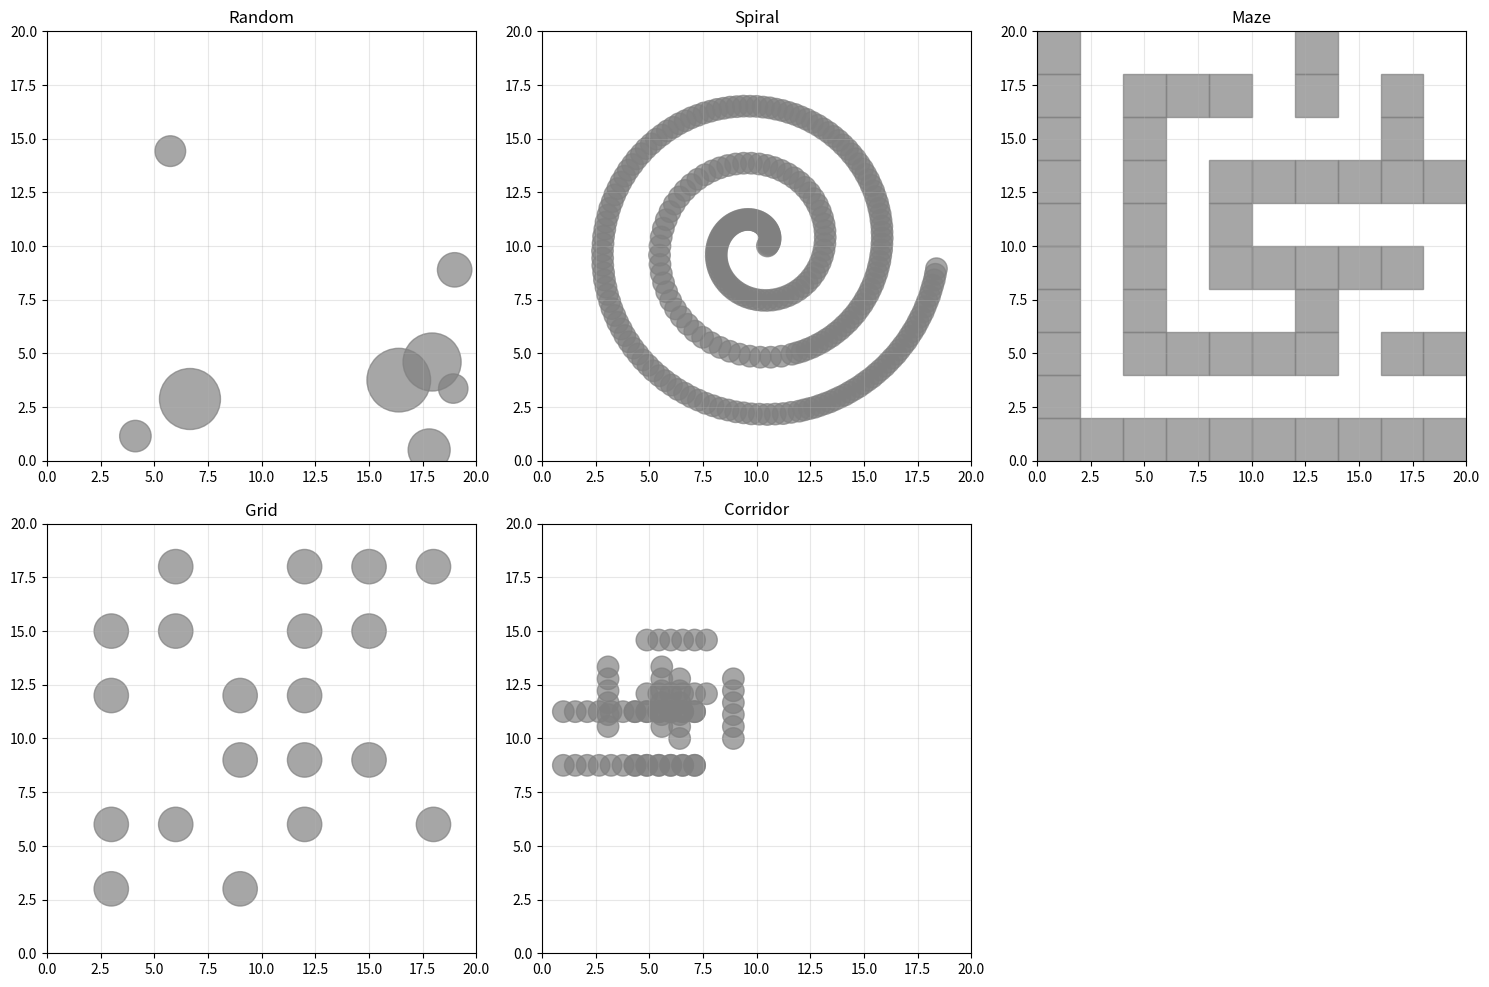

Generate this figure with matplotlib:
"""
Map Generators for Different Environment Types
Creates spiral, maze, grid, and corridor maps for testing
"""

import numpy as np
import matplotlib.pyplot as plt
from matplotlib.patches import Rectangle, Circle
from scipy.ndimage import distance_transform_edt

class MapGenerator:
    """Base class for map generation"""
    
    def __init__(self, grid_size=20):
        self.grid_size = grid_size
        self.obstacles = []
    
    def get_obstacles(self):
        """Return list of obstacles as dictionaries with 'pos' and 'size'"""
        return self.obstacles
    
    def visualize(self):
        """Visualize the generated map"""
        fig, ax = plt.subplots(figsize=(8, 8))
        ax.set_xlim(0, self.grid_size)
        ax.set_ylim(0, self.grid_size)
        ax.set_aspect('equal')
        ax.grid(True, alpha=0.3)
        ax.set_title(f"{self.__class__.__name__}")
        
        for obs in self.obstacles:
            if 'width' in obs and 'height' in obs:
                # Rectangle obstacle
                rect = Rectangle(
                    (obs['pos'][0] - obs['width']/2, obs['pos'][1] - obs['height']/2),
                    obs['width'], obs['height'],
                    color='gray', alpha=0.7
                )
                ax.add_patch(rect)
            else:
                # Circle obstacle
                circle = Circle(obs['pos'], obs['size'], color='gray', alpha=0.7)
                ax.add_patch(circle)
        
        plt.show()
        return fig, ax


class SpiralMapGenerator(MapGenerator):
    """Generates a spiral corridor map"""
    
    def __init__(self, grid_size=20, corridor_width=2, wall_thickness=0.5, num_spirals=3):
        super().__init__(grid_size)
        self.corridor_width = corridor_width
        self.wall_thickness = wall_thickness
        self.num_spirals = num_spirals
        self._generate_spiral()
    
    def _generate_spiral(self):
        """Create spiral-shaped walls"""
        center = np.array([self.grid_size / 2, self.grid_size / 2])
        
        # Create spiral path using parametric equations
        theta_max = 2 * np.pi * self.num_spirals
        num_points = 200
        
        for i in range(num_points - 1):
            # Inner spiral
            theta1 = (i / num_points) * theta_max
            theta2 = ((i + 1) / num_points) * theta_max
            
            r1 = 0.5 + (theta1 / theta_max) * (self.grid_size * 0.4)
            r2 = 0.5 + (theta2 / theta_max) * (self.grid_size * 0.4)
            
            x1 = center[0] + r1 * np.cos(theta1)
            y1 = center[1] + r1 * np.sin(theta1)
            x2 = center[0] + r2 * np.cos(theta2)
            y2 = center[1] + r2 * np.sin(theta2)
            
            # Create wall segments
            segment_length = np.sqrt((x2-x1)**2 + (y2-y1)**2)
            if segment_length > 0:
                num_circles = max(1, int(segment_length / (self.wall_thickness * 0.5)))
                for j in range(num_circles):
                    t = j / num_circles
                    x = x1 + t * (x2 - x1)
                    y = y1 + t * (y2 - y1)
                    
                    if 0 < x < self.grid_size and 0 < y < self.grid_size:
                        self.obstacles.append({
                            'pos': np.array([x, y]),
                            'size': self.wall_thickness
                        })


class MazeMapGenerator(MapGenerator):
    """Generates a grid-based maze using recursive backtracking"""
    
    def __init__(self, grid_size=20, cell_size=2, wall_thickness=0.4):
        super().__init__(grid_size)
        self.cell_size = cell_size
        self.wall_thickness = wall_thickness
        self.maze_grid_size = int(grid_size / cell_size)
        self._generate_maze()
    
    def _generate_maze(self):
        """Generate maze using depth-first search"""
        # Create grid: 0 = wall, 1 = path
        maze = np.zeros((self.maze_grid_size, self.maze_grid_size), dtype=int)
        
        # Recursive backtracking to carve maze
        def carve_path(x, y):
            maze[y, x] = 1
            directions = [(0, 1), (1, 0), (0, -1), (-1, 0)]
            np.random.shuffle(directions)
            
            for dx, dy in directions:
                nx, ny = x + dx * 2, y + dy * 2
                if 0 <= nx < self.maze_grid_size and 0 <= ny < self.maze_grid_size:
                    if maze[ny, nx] == 0:
                        maze[y + dy, x + dx] = 1
                        carve_path(nx, ny)
        
        # Start carving from center
        start_x = self.maze_grid_size // 2
        start_y = self.maze_grid_size // 2
        if start_x % 2 == 0:
            start_x -= 1
        if start_y % 2 == 0:
            start_y -= 1
        
        carve_path(start_x, start_y)
        
        # Convert maze grid to obstacles
        for y in range(self.maze_grid_size):
            for x in range(self.maze_grid_size):
                if maze[y, x] == 0:
                    # Place obstacle at this cell
                    world_x = (x + 0.5) * self.cell_size
                    world_y = (y + 0.5) * self.cell_size
                    
                    self.obstacles.append({
                        'pos': np.array([world_x, world_y]),
                        'size': self.cell_size * 0.7,
                        'width': self.cell_size,
                        'height': self.cell_size
                    })


class GridMapGenerator(MapGenerator):
    """Generates a regular grid of obstacles"""
    
    def __init__(self, grid_size=20, spacing=3, obstacle_size=0.8, remove_probability=0.3):
        super().__init__(grid_size)
        self.spacing = spacing
        self.obstacle_size = obstacle_size
        self.remove_probability = remove_probability
        self._generate_grid()
    
    def _generate_grid(self):
        """Create regular grid with some random gaps"""
        num_cols = int(self.grid_size / self.spacing)
        num_rows = int(self.grid_size / self.spacing)
        
        for i in range(num_cols):
            for j in range(num_rows):
                # Randomly skip some obstacles to create paths
                if np.random.random() < self.remove_probability:
                    continue
                
                x = (i + 1) * self.spacing
                y = (j + 1) * self.spacing
                
                if x < self.grid_size and y < self.grid_size:
                    self.obstacles.append({
                        'pos': np.array([x, y]),
                        'size': self.obstacle_size
                    })


class CorridorMapGenerator(MapGenerator):
    """Generates narrow corridors with turns"""
    
    def __init__(self, grid_size=20, corridor_width=2.5, wall_thickness=0.5, num_segments=5):
        super().__init__(grid_size)
        self.corridor_width = corridor_width
        self.wall_thickness = wall_thickness
        self.num_segments = num_segments
        self._generate_corridors()
    
    def _generate_corridors(self):
        """Create corridor segments"""
        # Define corridor path
        segments = []
        current_pos = np.array([1.0, self.grid_size / 2])
        direction = 0  # 0: right, 1: up, 2: left, 3: down
        
        for _ in range(self.num_segments):
            # Create segment
            if direction == 0:  # Right
                end_pos = current_pos + np.array([self.grid_size / self.num_segments, 0])
            elif direction == 1:  # Up
                end_pos = current_pos + np.array([0, self.grid_size / self.num_segments])
            elif direction == 2:  # Left
                end_pos = current_pos + np.array([-self.grid_size / self.num_segments, 0])
            else:  # Down
                end_pos = current_pos + np.array([0, -self.grid_size / self.num_segments])
            
            segments.append((current_pos.copy(), end_pos.copy()))
            current_pos = end_pos
            
            # Change direction randomly
            if np.random.random() < 0.5:
                direction = (direction + 1) % 4
        
        # Create walls along corridors
        for start, end in segments:
            segment_vec = end - start
            segment_length = np.linalg.norm(segment_vec)
            
            if segment_length > 0:
                perpendicular = np.array([-segment_vec[1], segment_vec[0]])
                perpendicular = perpendicular / np.linalg.norm(perpendicular)
                
                # Create walls on both sides
                num_wall_points = int(segment_length / self.wall_thickness)
                for i in range(num_wall_points):
                    t = i / num_wall_points
                    point = start + t * segment_vec
                    
                    # Wall on left side
                    wall_pos_left = point + perpendicular * (self.corridor_width / 2)
                    if 0 < wall_pos_left[0] < self.grid_size and 0 < wall_pos_left[1] < self.grid_size:
                        self.obstacles.append({
                            'pos': wall_pos_left,
                            'size': self.wall_thickness
                        })
                    
                    # Wall on right side
                    wall_pos_right = point - perpendicular * (self.corridor_width / 2)
                    if 0 < wall_pos_right[0] < self.grid_size and 0 < wall_pos_right[1] < self.grid_size:
                        self.obstacles.append({
                            'pos': wall_pos_right,
                            'size': self.wall_thickness
                        })


class RandomObstaclesGenerator(MapGenerator):
    """Generates random obstacles (original version)"""
    
    def __init__(self, grid_size=20, num_obstacles=5, min_size=0.5, max_size=1.5):
        super().__init__(grid_size)
        self.num_obstacles = num_obstacles
        self.min_size = min_size
        self.max_size = max_size
        self._generate_random()
    
    def _generate_random(self):
        """Create random obstacles"""
        for _ in range(self.num_obstacles):
            self.obstacles.append({
                'pos': np.array([
                    np.random.uniform(0, self.grid_size),
                    np.random.uniform(0, self.grid_size)
                ]),
                'size': np.random.uniform(self.min_size, self.max_size)
            })


# Testing and visualization
if __name__ == "__main__":
    print("Generating different map types...\n")
    
    # Create all map types
    maps = {
        'Random': RandomObstaclesGenerator(grid_size=20, num_obstacles=8),
        'Spiral': SpiralMapGenerator(grid_size=20, num_spirals=3),
        'Maze': MazeMapGenerator(grid_size=20, cell_size=2),
        'Grid': GridMapGenerator(grid_size=20, spacing=3),
        'Corridor': CorridorMapGenerator(grid_size=20, num_segments=6)
    }
    
    # Visualize all maps
    fig, axes = plt.subplots(2, 3, figsize=(15, 10))
    axes = axes.flatten()
    
    for idx, (name, map_gen) in enumerate(maps.items()):
        ax = axes[idx]
        ax.set_xlim(0, map_gen.grid_size)
        ax.set_ylim(0, map_gen.grid_size)
        ax.set_aspect('equal')
        ax.grid(True, alpha=0.3)
        ax.set_title(name)
        
        for obs in map_gen.obstacles:
            if 'width' in obs and 'height' in obs:
                rect = Rectangle(
                    (obs['pos'][0] - obs['width']/2, obs['pos'][1] - obs['height']/2),
                    obs['width'], obs['height'],
                    color='gray', alpha=0.7
                )
                ax.add_patch(rect)
            else:
                circle = Circle(obs['pos'], obs['size'], color='gray', alpha=0.7)
                ax.add_patch(circle)
        
        print(f"{name}: {len(map_gen.obstacles)} obstacles")
    
    # Hide extra subplot
    axes[-1].axis('off')
    
    plt.tight_layout()
    plt.savefig('map_types.png', dpi=150, bbox_inches='tight')
    print("\nMap visualization saved as 'map_types.png'")
    plt.show()